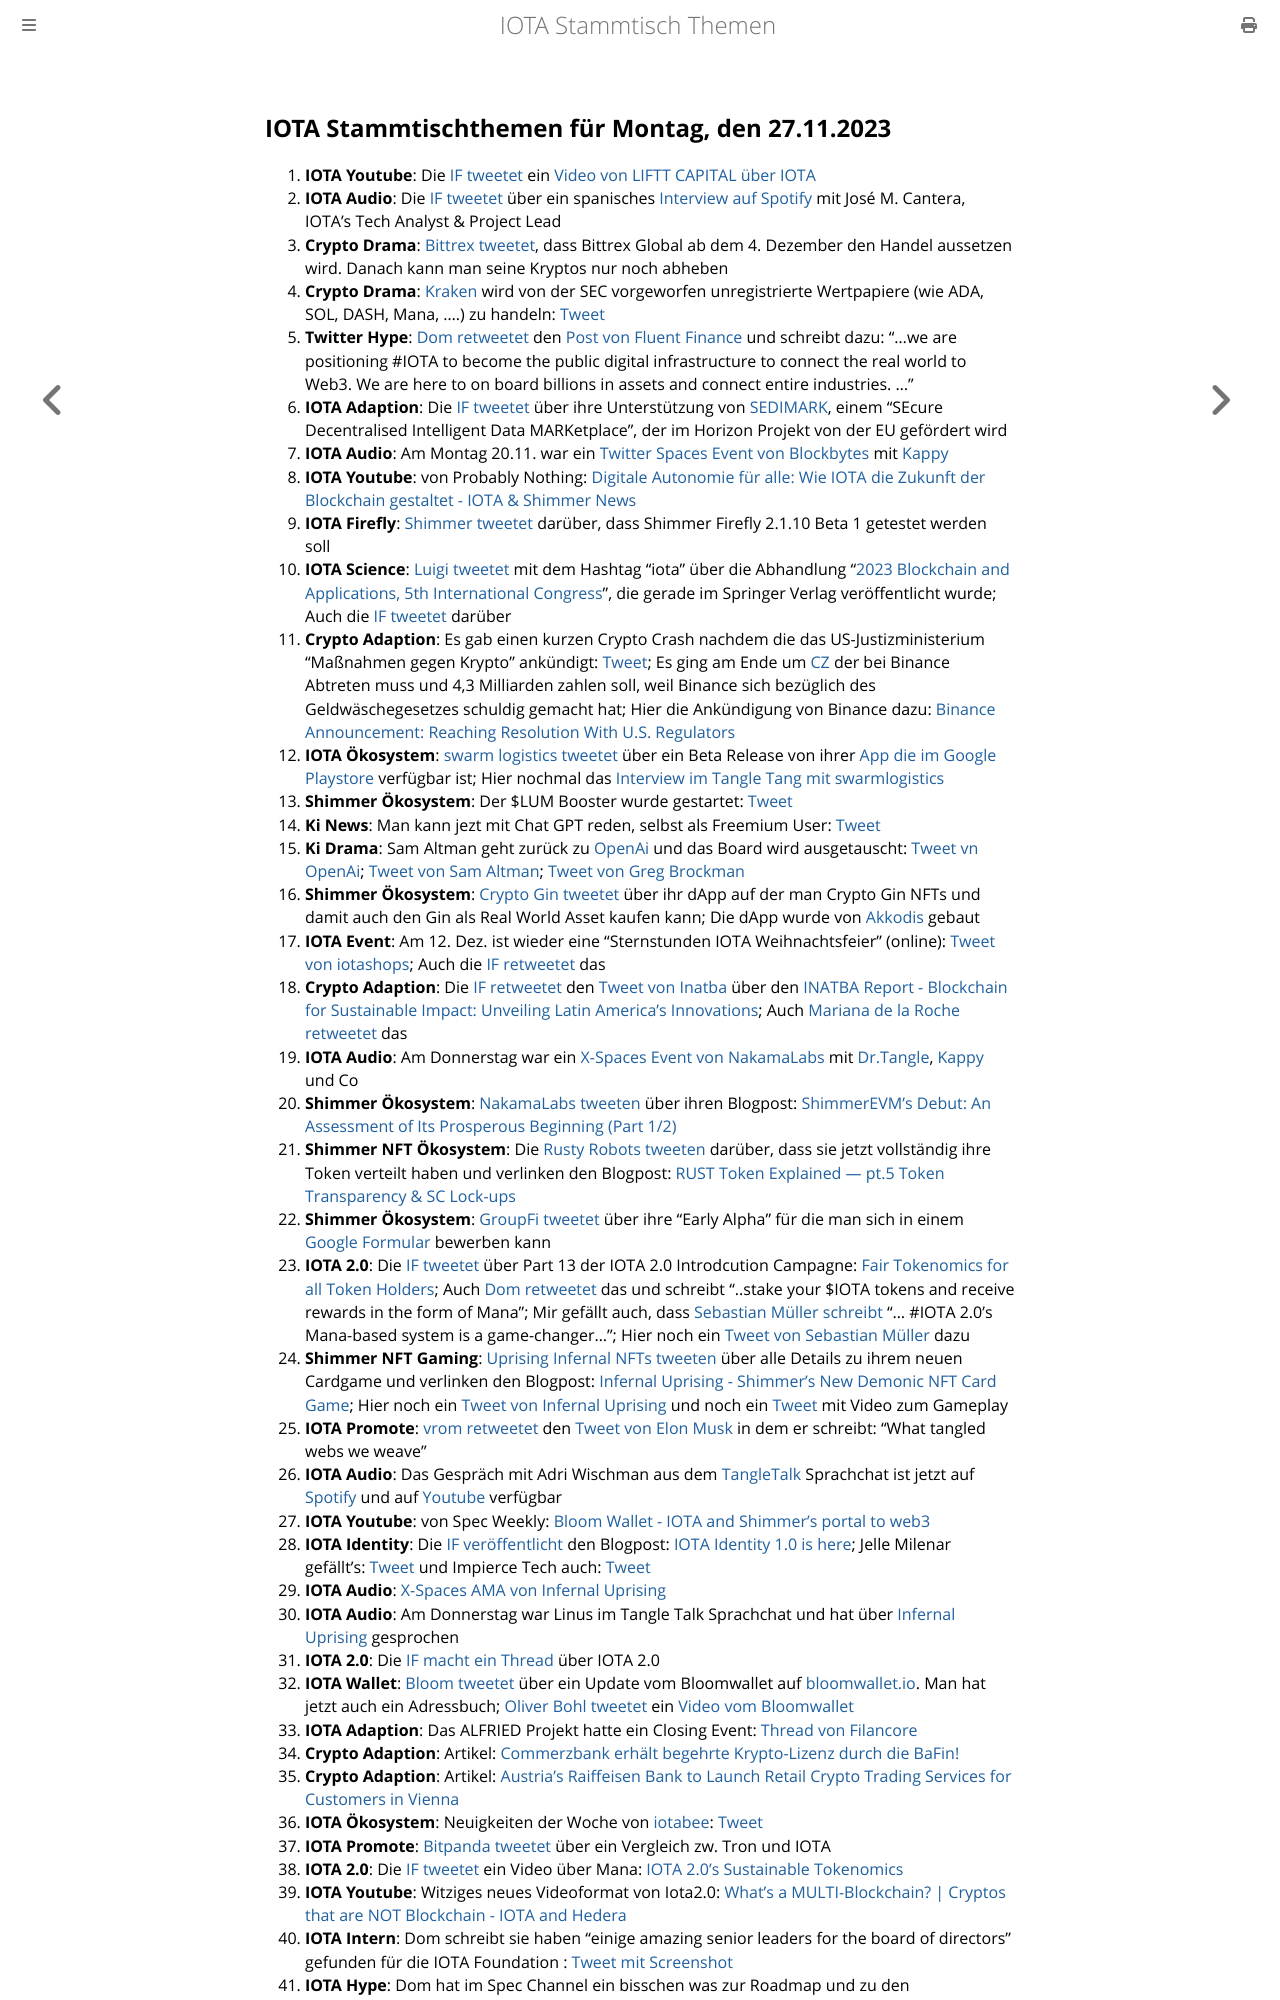

repository: iota-community/community-events · page: stammtisch/2023-11-27/index.html · generator: mdbook

## IOTA Stammtischthemen für Montag, den 27.11.2023

1. **IOTA Youtube**: Die [IF tweetet](https://x.com/CapitalLiftt/status/1725633661071147469?s=20) ein [Video von LIFTT CAPITAL über IOTA](https://twitter.com/i/status/1725633661071147469)
2. **IOTA Audio**: Die [IF tweetet](https://x.com/iota/status/1726706989063901297?s=20) über ein spanisches [Interview auf Spotify](https://open.spotify.com/episode/11NBhu8kOvP6BzGQPgMjfX?si=733e8826d1804719&nd=1&dlsi=93bd8c2072fb4166) mit José M. Cantera, IOTA's Tech Analyst & Project Lead
3. **Crypto Drama**: [Bittrex tweetet](https://x.com/BittrexGlobal/status/1726652430673121310?s=20), dass Bittrex Global ab dem 4. Dezember den Handel aussetzen wird. Danach kann man seine Kryptos nur noch abheben
4. **Crypto Drama**: [Kraken](https://twitter.com/krakenfx) wird von der SEC vorgeworfen unregistrierte Wertpapiere (wie ADA, SOL, DASH, Mana, ....) zu handeln: [Tweet](https://x.com/FurkanCCTV/status/1726735822194462760?s=20)
5. **Twitter Hype**: [Dom retweetet](https://x.com/DomSchiener/status/1726869364836589736?s=20) den [Post von Fluent Finance](https://x.com/Fluentinfra/status/1726722106161795524?s=20) und schreibt dazu: "...we are positioning #IOTA to become the public digital infrastructure to connect the real world to Web3. We are here to on board billions in assets and connect entire industries.  ..."
6. **IOTA Adaption**: Die [IF tweetet](https://x.com/iota/status/1726874053871607940?s=20) über ihre Unterstützung von [SEDIMARK](https://twitter.com/sedimark), einem "SEcure Decentralised Intelligent Data MARKetplace", der im Horizon Projekt von der EU gefördert wird
7. **IOTA Audio**: Am Montag 20.11. war ein [Twitter Spaces Event von Blockbytes](https://x.com/blockbytescom/status/1726646709454029036?s=20) mit [Kappy](https://twitter.com/Rob_Daykin)
8.  **IOTA Youtube**: von Probably Nothing: [Digitale Autonomie für alle: Wie IOTA die Zukunft der Blockchain gestaltet - IOTA & Shimmer News](https://www.youtube.com/watch?v=ygakYwevpuM&t=390s)
9. **IOTA Firefly**: [Shimmer tweetet](https://x.com/shimmernet/status/1726969237527294461?s=20) darüber, dass Shimmer Firefly 2.1.10 Beta 1 getestet werden soll
10. **IOTA Science**: [Luigi tweetet](https://x.com/VekkioKonio/status/1726971925350736110?s=20) mit dem Hashtag "iota" über die Abhandlung "[2023 Blockchain and Applications, 5th International Congress](https://link.springer.com/book/10.1007/978-3-031-45155-3)", die gerade im Springer Verlag veröffentlicht wurde; Auch die [IF tweetet](https://x.com/iota/status/1726989025053942259?s=20) darüber
11. **Crypto Adaption**: Es gab einen kurzen Crypto Crash nachdem die das US-Justizministerium "Maßnahmen gegen Krypto" ankündigt: [Tweet](https://x.com/bitcoin2go/status/1726986363512271332?s=20); Es ging am Ende um [CZ](https://twitter.com/cz_binance) der bei Binance Abtreten muss und 4,3 Milliarden zahlen soll, weil Binance sich bezüglich des Geldwäschegesetzes schuldig gemacht hat; Hier die Ankündigung von Binance dazu: [Binance Announcement: Reaching Resolution With U.S. Regulators](https://www.binance.com/en/blog/leadership/binance-announcement-reaching-resolution-with-us-regulators-2904832835382364558?ref=AZTKZ9XS)
12. **IOTA Ökosystem**: [swarm logistics tweetet](https://x.com/SwarmLogistics/status/1727014390862643667?s=20) über ein Beta Release von ihrer [App die im Google Playstore](https://play.google.com/store/apps/details?id=com.swarmlogisticsmytransportone.services.android.navigation.app&gl=DE&pli=1) verfügbar ist; Hier nochmal das [Interview im Tangle Tang mit swarmlogistics](https://www.youtube.com/watch?time_continue=18&v=DsXTIZid0Po&embeds_referring_euri=https%3A%2F%2Ftwitter.com%2F&source_ve_path=Mjg2NjY&feature=emb_logo)
13. **Shimmer Ökosystem**: Der $LUM Booster wurde gestartet: [Tweet](https://x.com/ShimmerSeaDEX/status/1728783798152651079?s=20)
14. **Ki News**: Man kann jezt mit Chat GPT reden, selbst als Freemium User: [Tweet](https://x.com/OpenAI/status/1727065166188274145?s=20)
15. **Ki Drama**: Sam Altman geht zurück zu [OpenAi](https://twitter.com/OpenAI) und das Board wird ausgetauscht: [Tweet vn OpenAi](https://x.com/OpenAI/status/1727206187077370115?s=20); [Tweet von Sam Altman](https://x.com/sama/status/1727207458324848883?s=20); [Tweet von Greg Brockman](https://x.com/gdb/status/1727230819226583113?s=20)
16. **Shimmer Ökosystem**: [Crypto Gin tweetet](https://x.com/Crypto_Gin21/status/1728755732126789774?s=20) über ihr dApp auf der man Crypto Gin NFTs und damit auch den Gin als Real World Asset kaufen kann; Die dApp wurde von [Akkodis](https://twitter.com/akkodis_global) gebaut
17. **IOTA Event**: Am 12. Dez. ist wieder eine "Sternstunden IOTA Weihnachtsfeier" (online): [Tweet von iotashops](https://x.com/iotashop/status/1727266003900383447?s=20); Auch die [IF retweetet](https://x.com/iota/status/1727310146466943090?s=20) das
18. **Crypto Adaption**: Die [IF retweetet](https://x.com/iota/status/1727257160936018219?s=20) den [Tweet von Inatba](https://x.com/INATBA_org/status/1727210860651966618?s=20) über den [INATBA Report - Blockchain for Sustainable Impact: Unveiling Latin America’s Innovations](https://inatba.org/reports/mapping-latams-impactful-initiatives-for-a-sustainable-future/); Auch [Mariana de la Roche retweetet](https://x.com/Marianadlrw/status/1727264169966387411?s=20) das
19. **IOTA Audio**: Am Donnerstag war ein [X-Spaces Event von NakamaLabs](https://twitter.com/i/spaces/1BRJjPDQgdWKw) mit [Dr.Tangle](https://twitter.com/dr_tangle), [Kappy](https://twitter.com/Rob_Daykin) und Co
20. **Shimmer Ökosystem**: [NakamaLabs tweeten](https://x.com/Nakama_Labs/status/1727324779705778681?s=20) über ihren Blogpost: [ShimmerEVM’s Debut: An Assessment of Its Prosperous Beginning (Part 1/2)](https://medium.com/@NakamaLabs/shimmerevms-debut-an-assessment-of-its-prosperous-beginning-part-1-2-bdfd8a4267d4)
21. **Shimmer NFT Ökosystem**: Die [Rusty Robots tweeten](https://x.com/RustyRobotCC/status/1727314973980869000?s=20) darüber, dass sie jetzt vollständig ihre Token verteilt haben und verlinken den Blogpost: [RUST Token Explained — pt.5 Token Transparency & SC Lock-ups](https://medium.com/@RustyRobotCountryClub/rust-token-explained-pt-5-token-transparency-lock-up-6a7b18d7a23e)
22. **Shimmer Ökosystem**: [GroupFi tweetet](https://x.com/groupfi_ai/status/1727907207591923782?s=20) über ihre "Early Alpha" für die man sich in einem [Google Formular](https://docs.google.com/forms/d/e/1FAIpQLScPLx2IIq7bey-L5_IdqblPcc8oN1XlCvuAwna4gLoMSb-8gQ/viewform) bewerben kann
23. **IOTA 2.0**: Die [IF tweetet](https://x.com/iota/status/1727326070553170124?s=20) über Part 13 der IOTA 2.0 Introdcution Campagne: [Fair Tokenomics for all Token Holders](https://blog.iota.org/fair-tokenomics-iota20/); Auch [Dom retweetet](https://x.com/DomSchiener/status/1727339193607635261?s=20) das und schreibt "..stake your $IOTA tokens and receive rewards in the form of Mana"; Mir gefällt auch, dass [Sebastian Müller schreibt](https://x.com/NaitsabesMue/status/1727334106034475467?s=20) "... #IOTA 2.0's Mana-based system is a game-changer..."; Hier noch ein [Tweet von Sebastian Müller](https://x.com/NaitsabesMue/status/1728761340573999352?s=20) dazu
24. **Shimmer NFT Gaming**: [Uprising Infernal NFTs tweeten](https://x.com/InfernalNFTs/status/1727341164574245135?s=20) über alle Details zu ihrem neuen Cardgame und verlinken den Blogpost: [Infernal Uprising - Shimmer’s New Demonic NFT Card Game](https://www.infernaluprising.com/blog/infernal-uprising-project-reveal); Hier noch ein [Tweet von Infernal Uprising](https://x.com/InfernalNFTs/status/1727386460733456750?s=20) und noch ein [Tweet](https://x.com/InfernalNFTs/status/1728398128674447467?s=20) mit Video zum Gameplay
25. **IOTA Promote**: [vrom retweetet](https://x.com/Vrom14286662/status/1727315736170004549?s=20) den [Tweet von Elon Musk](https://x.com/elonmusk/status/1727209030769410319?s=20) in dem er schreibt: "What tangled webs we weave"
26. **IOTA Audio**: Das Gespräch mit Adri Wischman aus dem [TangleTalk](https://twitter.com/tangle_talk) Sprachchat ist jetzt auf [Spotify](https://podcasters.spotify.com/pod/show/tangle-gang/episodes/Interview-mit-Adrian-Wischmann-von-Blockchainlab-vom-02-11-23-IOTA-e2c9c5u/a-aal5iui) und auf [Youtube](https://www.youtube.com/watch?v=ydM3elHOgRw) verfügbar
27. **IOTA Youtube**: von Spec Weekly: [Bloom Wallet - IOTA and Shimmer's portal to web3](https://www.youtube.com/embed/DYx7Kd-LP7I?autoplay=1&auto_play=true)
28. **IOTA Identity**: Die [IF veröffentlicht](https://x.com/iota/status/1727688459232354726?s=20) den Blogpost: [IOTA Identity 1.0 is here](https://blog.iota.org/iota-identity-1-0-is-here/); Jelle Milenar gefällt's: [Tweet](https://x.com/Vrom14286662/status/1728097279251202140?s=20) und Impierce Tech auch: [Tweet](https://x.com/ImpierceTech/status/1728046098403487794?s=20)
29. **IOTA Audio**: [X-Spaces AMA von Infernal Uprising](https://x.com/TangleverseWeb/status/1727751869571711383?s=20)
30. **IOTA Audio**: Am Donnerstag war Linus im Tangle Talk Sprachchat und hat über [Infernal Uprising](https://twitter.com/InfernalNFTs) gesprochen
31. **IOTA 2.0**: Die [IF macht ein Thread](https://x.com/iota/status/1727703592239243347?s=20) über IOTA 2.0
32. **IOTA Wallet**: [Bloom tweetet](https://x.com/bloomwalletio/status/1727759382627147881?s=20) über ein Update vom Bloomwallet auf [bloomwallet.io](https://bloomwallet.io/). Man hat jetzt auch ein Adressbuch; [Oliver Bohl tweetet](https://x.com/bohl_oliver/status/1727784442624692669?s=20) ein [Video vom Bloomwallet](https://www.youtube.com/watch?v=xeNQ8C0Yj1s)
33. **IOTA Adaption**: Das ALFRIED Projekt hatte ein Closing Event: [Thread von Filancore](https://x.com/FilancoreGmbH/status/1727781405281620377?s=20)
34. **Crypto Adaption**: Artikel: [Commerzbank erhält begehrte Krypto-Lizenz durch die BaFin!](https://krypto-x.biz/2023/11/24/commerzbank-erhaelt-begehrte-krypto-lizenz-durch-die-bafin/)
35. **Crypto Adaption**: Artikel: [Austria’s Raiffeisen Bank to Launch Retail Crypto Trading Services for Customers in Vienna](https://www.coinspeaker.com/raiffeisen-bank-retail-crypto-trading/)
36. **IOTA Ökosystem**: Neuigkeiten der Woche von [iotabee](https://twitter.com/iotabee): [Tweet](https://x.com/iotabee/status/1728008581868310716?s=20)
34. **IOTA Promote**: [Bitpanda tweetet](https://x.com/Bitpanda_global/status/1727989687178916276?s=20) über ein Vergleich zw. Tron und IOTA
35. **IOTA 2.0**: Die [IF tweetet](https://x.com/iota/status/1728066008563253424?s=20) ein Video über Mana: [IOTA 2.0's Sustainable Tokenomics](https://www.youtube.com/watch?v=FkHc2OKVofo)
36. **IOTA Youtube**: Witziges neues Videoformat von Iota2.0: [What's a MULTI-Blockchain? | Cryptos that are NOT Blockchain - IOTA and Heder
